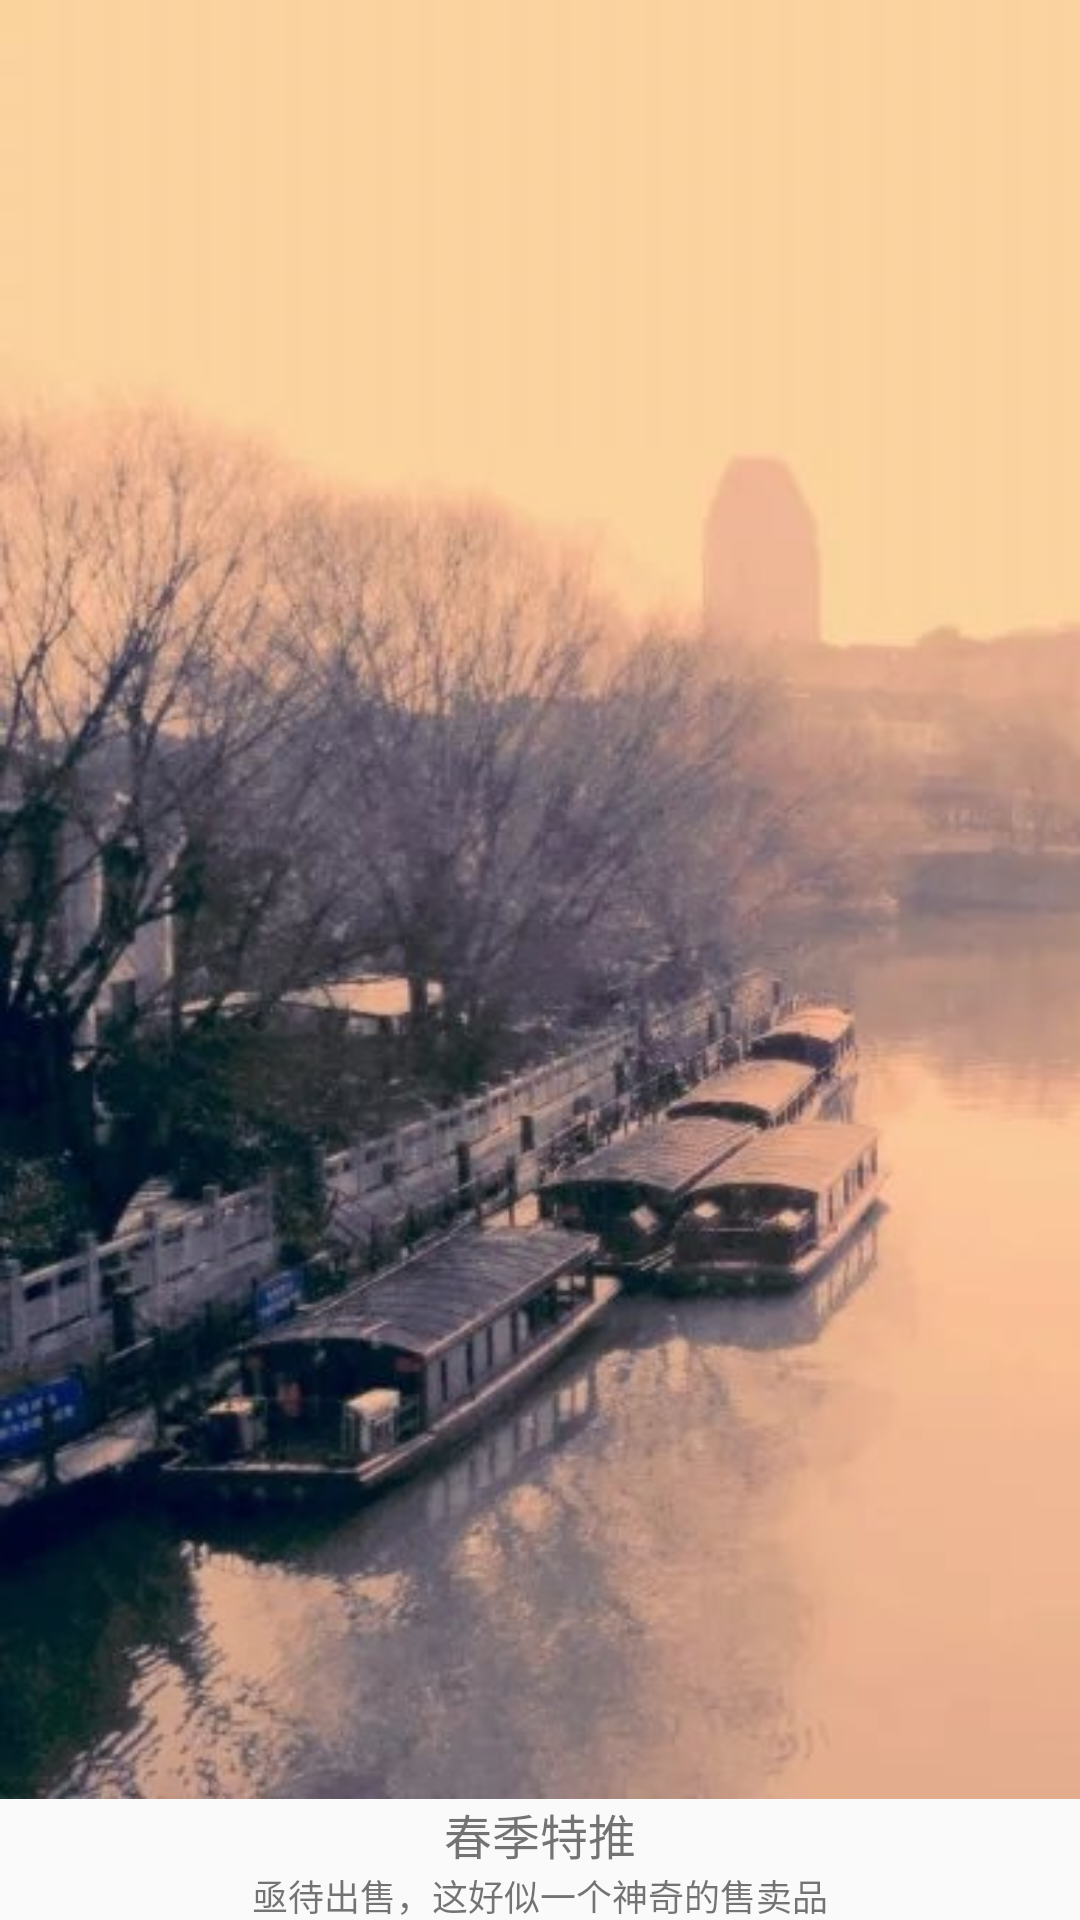

Reconstruct the res/layout file that produces this screen, plus the resources it refers to.
<!-- AndroidManifest.xml: application theme AppTheme.NoActionBar -->
<!-- res/layout/tools_goodsitem.xml -->
<?xml version="1.0" encoding="utf-8"?>

<RelativeLayout xmlns:android="http://schemas.android.com/apk/res/android"
    android:layout_height="wrap_content"
    android:layout_width="150dp">

    <ImageView
        android:layout_width="match_parent"
        android:layout_height="wrap_content"
        android:id="@+id/item_img"
        android:src="@drawable/background"
        android:adjustViewBounds="true" />

    <TextView
        android:text="春季特推"
        android:layout_width="match_parent"
        android:layout_height="wrap_content"
        android:id="@+id/item_title"
        android:layout_below="@+id/item_img"
        android:layout_alignStart="@+id/item_img"
        android:layout_alignEnd="@+id/item_img"
        android:gravity="center"
        android:maxLines="1"
        android:textSize="16sp"
        android:visibility="visible" />

    <TextView
        android:text="亟待出售，这好似一个神奇的售卖品"
        android:layout_width="match_parent"
        android:layout_height="wrap_content"
        android:textSize="12sp"
        android:maxLines="1"
        android:layout_below="@+id/item_title"
        android:id="@+id/item_introduction"
        android:visibility="visible"
        android:gravity="center" />

    <TextView
        android:text="￥:"
        android:layout_width="wrap_content"
        android:layout_height="wrap_content"
        android:id="@+id/price_title"
        android:layout_below="@+id/item_introduction"
        android:layout_toStartOf="@+id/price"
        android:layout_centerHorizontal="true"/>

    <TextView
        android:text="TextView"
        android:layout_width="wrap_content"
        android:layout_height="wrap_content"
        android:layout_below="@+id/item_introduction"
        android:visibility="visible"
        android:gravity="center"
        android:layout_centerHorizontal="true"
        android:id="@+id/price" />


</RelativeLayout>
<!-- resources referenced by this layout -->
<resources>
  <!-- drawable background: jpg bitmap (drawable, 52468 bytes) -->
  <style name="AppTheme.NoActionBar">
          <item name="windowActionBar">false</item>
          <item name="windowNoTitle">true</item>
      </style>
</resources>
